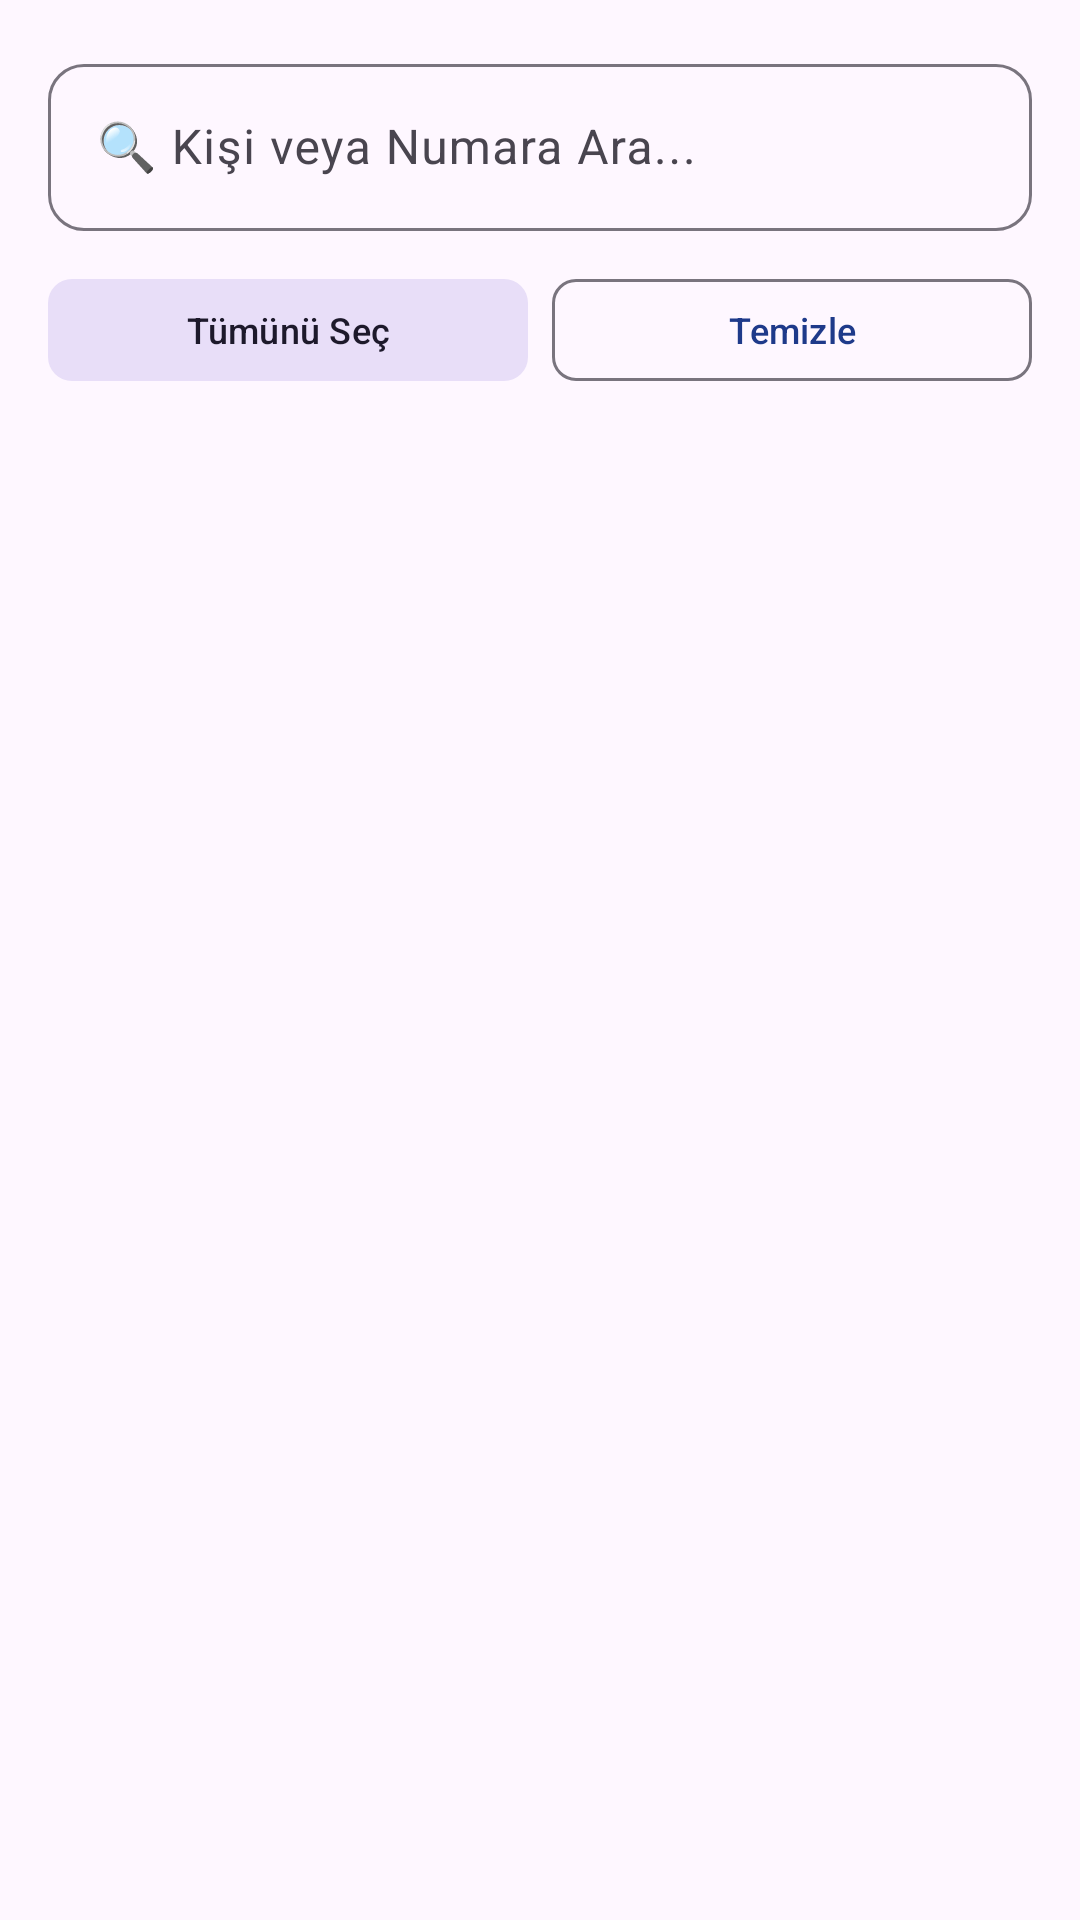

This screen was rendered from an Android layout file. Write that file and the resources it references.
<!-- AndroidManifest.xml: application theme Theme.TELESEKRETER -->
<!-- res/layout/dialog_select_recipients.xml -->
<?xml version="1.0" encoding="utf-8"?>
<LinearLayout xmlns:android="http://schemas.android.com/apk/res/android"
    xmlns:app="http://schemas.android.com/apk/res-auto"
    android:layout_width="match_parent"
    android:layout_height="wrap_content"
    android:orientation="vertical"
    android:padding="16dp">

    
    <com.google.android.material.textfield.TextInputLayout
        android:id="@+id/tilSearchRecipients"
        style="@style/Widget.Material3.TextInputLayout.OutlinedBox"
        android:layout_width="match_parent"
        android:layout_height="wrap_content"
        android:hint="🔍 Kişi veya Numara Ara..."
        app:boxCornerRadiusBottomEnd="12dp"
        app:boxCornerRadiusBottomStart="12dp"
        app:boxCornerRadiusTopEnd="12dp"
        app:boxCornerRadiusTopStart="12dp"
        app:endIconMode="clear_text"
        android:layout_marginBottom="12dp">

        <com.google.android.material.textfield.TextInputEditText
            android:id="@+id/etSearchRecipient"
            android:layout_width="match_parent"
            android:layout_height="wrap_content"
            android:inputType="textPersonName"
            android:maxLines="1" />
    </com.google.android.material.textfield.TextInputLayout>

    <LinearLayout
        android:layout_width="match_parent"
        android:layout_height="wrap_content"
        android:orientation="horizontal"
        android:layout_marginBottom="8dp">

        <com.google.android.material.button.MaterialButton
            android:id="@+id/btnSelectAll"
            style="@style/Widget.Material3.Button.TonalButton"
            android:layout_width="0dp"
            android:layout_height="42dp"
            android:layout_weight="1"
            android:layout_marginEnd="4dp"
            android:text="Tümünü Seç"
            android:textSize="12sp"
            app:cornerRadius="8dp" />

        <com.google.android.material.button.MaterialButton
            android:id="@+id/btnClearAll"
            style="@style/Widget.Material3.Button.OutlinedButton"
            android:layout_width="0dp"
            android:layout_height="42dp"
            android:layout_weight="1"
            android:layout_marginStart="4dp"
            android:text="Temizle"
            android:textSize="12sp"
            app:cornerRadius="8dp" />
    </LinearLayout>

    <androidx.recyclerview.widget.RecyclerView
        android:id="@+id/rvSelectRecipients"
        android:layout_width="match_parent"
        android:layout_height="320dp" />

</LinearLayout>
<!-- resources referenced by this layout -->
<resources>
  <style name="Theme.TELESEKRETER" parent="Theme.Material3.DayNight.NoActionBar">
          <item name="colorPrimary">@color/primary</item>
          <item name="colorOnPrimary">@color/on_primary</item>
          <item name="colorSecondary">@color/secondary</item>
          <item name="colorOnSecondary">@color/on_secondary</item>
          <item name="android:statusBarColor">@color/primary</item>
          <item name="android:windowLightStatusBar" tools:targetApi="m">false</item>
          <item name="android:textColorPrimary">@color/text_primary</item>
          <item name="android:textColorSecondary">@color/text_secondary</item>
      </style>
  <color name="primary">#1E3A8A</color>
  <color name="on_primary">#FFFFFF</color>
  <color name="secondary">#0D9488</color>
  <color name="on_secondary">#FFFFFF</color>
  <color name="text_primary">#0F172A</color>
  <color name="text_secondary">#475569</color>
</resources>
